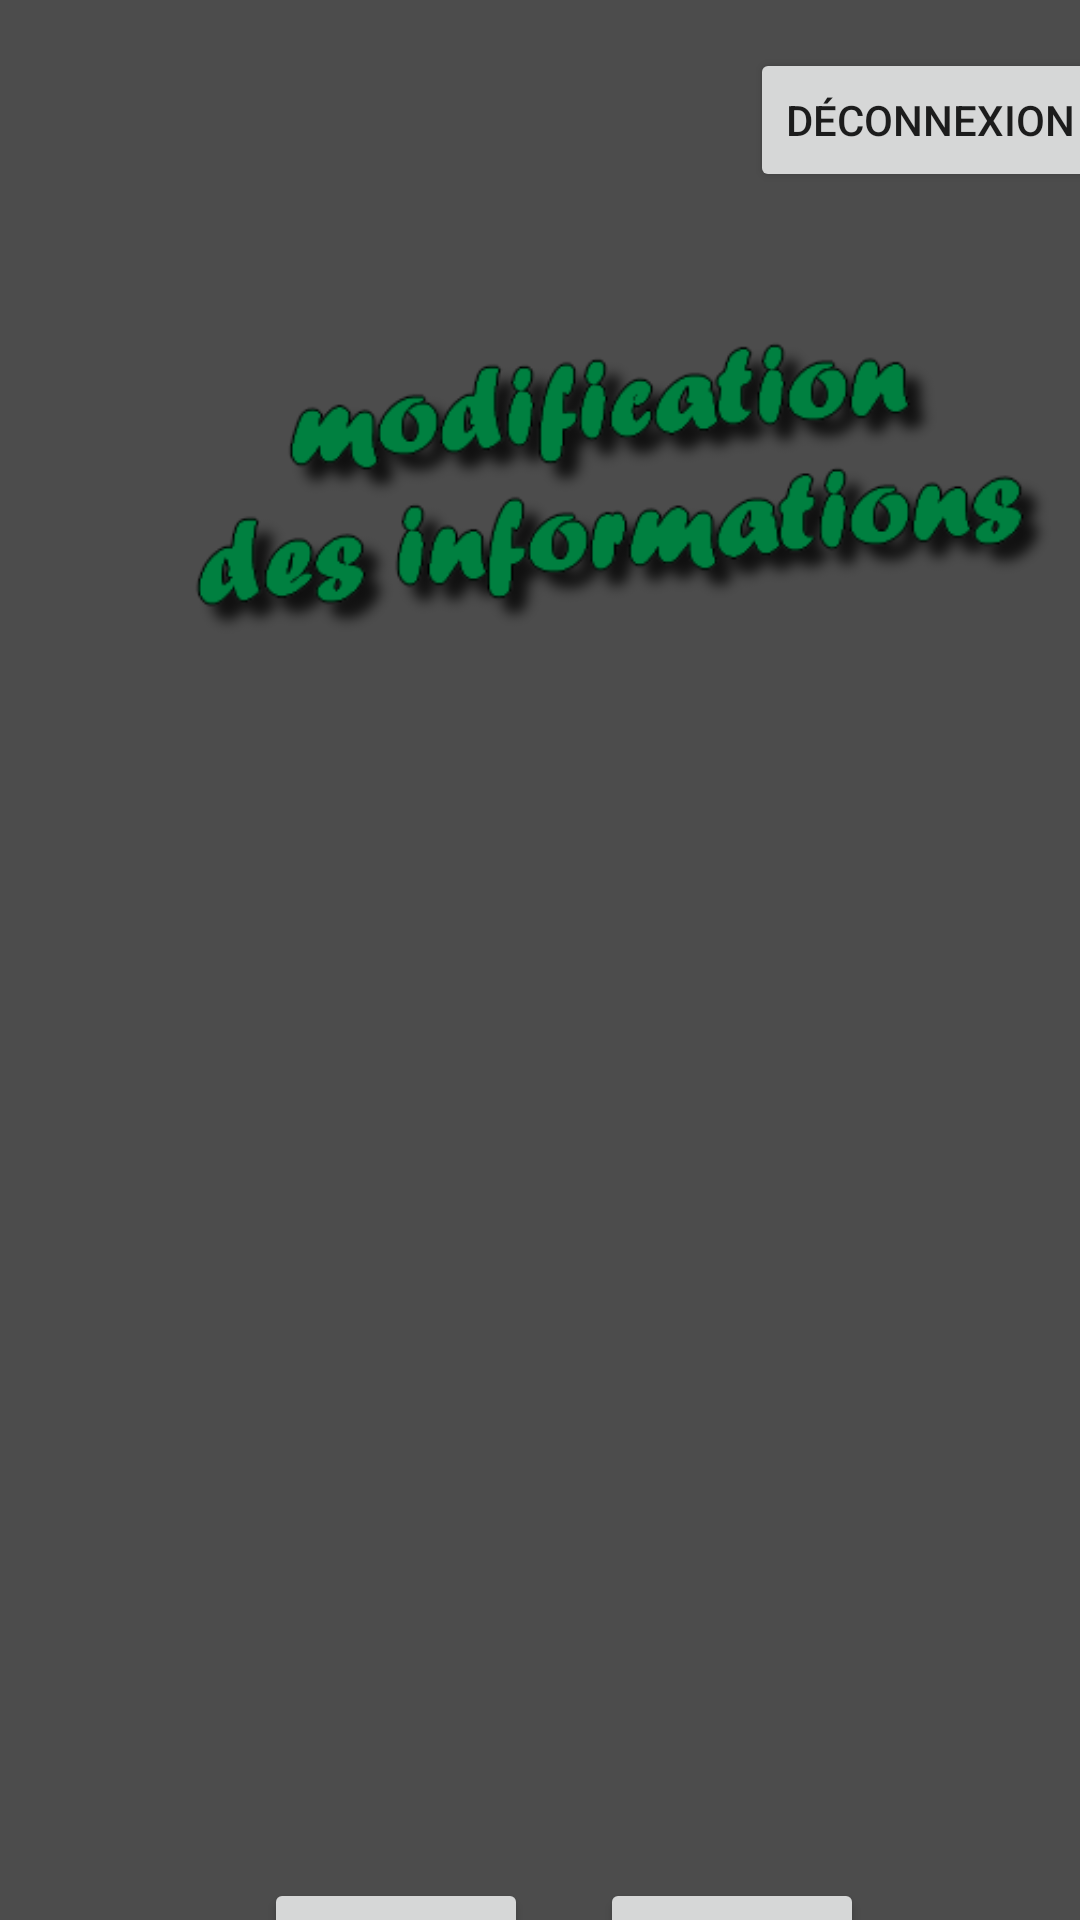

The Android layout XML behind this screen, and the referenced resources:
<!-- AndroidManifest.xml: application theme Theme.Presle_FSINotes -->
<!-- res/layout/activity_modif_info.xml -->
<?xml version="1.0" encoding="utf-8"?>
<androidx.constraintlayout.widget.ConstraintLayout xmlns:android="http://schemas.android.com/apk/res/android"
    xmlns:app="http://schemas.android.com/apk/res-auto"
    xmlns:tools="http://schemas.android.com/tools"
    android:layout_width="match_parent"
    android:background="@drawable/background"
    android:layout_height="match_parent"
    tools:context=".modifInfo">

    <ImageView
        android:id="@+id/imageView5"
        android:layout_width="106dp"
        android:layout_height="106dp"
        android:layout_marginStart="16dp"
        android:layout_marginTop="4dp"
        android:contentDescription="@string/logo"
        app:layout_constraintStart_toStartOf="parent"
        app:layout_constraintTop_toTopOf="parent"
        app:srcCompat="@drawable/logo"
        tools:ignore="ImageContrastCheck,ImageContrastCheck" />

    <Button
        android:id="@+id/buttondeco"
        android:layout_width="wrap_content"
        android:layout_height="wrap_content"
        android:layout_marginStart="128dp"
        android:layout_marginTop="16dp"
        android:text="@string/BoutonLogout"
        app:layout_constraintStart_toEndOf="@+id/imageView5"
        app:layout_constraintTop_toTopOf="parent" />

    <Button
        android:id="@+id/buttonretour2"
        android:layout_width="wrap_content"
        android:layout_height="wrap_content"
        android:layout_marginStart="88dp"
        android:layout_marginTop="516dp"
        android:text="@string/BoutonRetour"
        app:layout_constraintStart_toStartOf="parent"
        app:layout_constraintTop_toBottomOf="@+id/imageView5" />

    <Button
        android:id="@+id/buttonvalide"
        android:layout_width="wrap_content"
        android:layout_height="wrap_content"
        android:layout_marginStart="24dp"
        android:layout_marginTop="516dp"
        android:text="@string/boutonvalidation"
        app:layout_constraintStart_toEndOf="@+id/buttonretour2"
        app:layout_constraintTop_toBottomOf="@+id/imageView5" />

    <ImageView
        android:id="@+id/imageView9"
        android:layout_width="364dp"
        android:layout_height="105dp"
        android:layout_marginStart="23dp"
        app:layout_constraintStart_toStartOf="parent"
        app:layout_constraintTop_toBottomOf="@+id/imageView5"
        app:srcCompat="@drawable/modifinfo" />

</androidx.constraintlayout.widget.ConstraintLayout>
<!-- resources referenced by this layout -->
<resources>
  <!-- drawable background: png bitmap (drawable-v24, 2515 bytes) -->
  <!-- drawable modifinfo: png bitmap (drawable, 25561 bytes) -->
  <string name="BoutonLogout">Déconnexion</string>
  <string name="BoutonRetour">Retour</string>
  <string name="boutonvalidation">Validé</string>
  <string name="logo">logo</string>
  <style name="Theme.Presle_FSINotes" parent="Theme.MaterialComponents.DayNight.DarkActionBar">
          
          <item name="colorPrimary">@color/purple_500</item>
          <item name="colorPrimaryVariant">@color/purple_700</item>
          <item name="colorOnPrimary">@color/white</item>
          
          <item name="colorSecondary">@color/teal_200</item>
          <item name="colorSecondaryVariant">@color/teal_700</item>
          <item name="colorOnSecondary">@color/black</item>
          
          <item name="android:statusBarColor">?attr/colorPrimaryVariant</item>
          
      </style>
  <color name="purple_500">#008040</color>
  <color name="purple_700">#FF3700B3</color>
  <color name="white">#FFFFFFFF</color>
  <color name="teal_200">#FF03DAC5</color>
  <color name="teal_700">#FF018786</color>
  <color name="black">#FF000000</color>
</resources>
